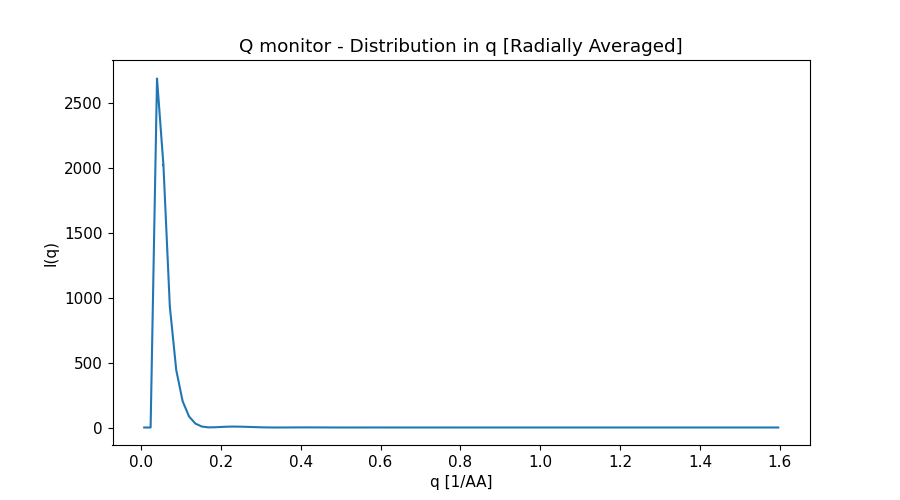

Values plotted in this chart, from the file beside it:
x_axis, Intensity, Error
8.019889859000000135e-03, 0.000000000000000000e+00, 0.000000000000000000e+00
2.405966958000000169e-02, 0.000000000000000000e+00, 0.000000000000000000e+00
4.009944929999999935e-02, 2.688858979999999974e+03, 7.872217828000000139e+00
5.613922900999999965e-02, 2.022572122999999920e+03, 4.091389494000000404e+00
7.217900872999999384e-02, 9.324240135999999666e+02, 1.631999745999999973e+00
8.821878845000000191e-02, 4.431194988999999964e+02, 7.014118280000000150e-01
1.042585681999999986e-01, 2.026938440000000128e+02, 2.991159985999999882e-01
1.202983479000000050e-01, 8.490682547999999485e+01, 1.199553401999999963e-01
1.363381275999999975e-01, 2.985112339999999875e+01, 4.215001986999999950e-02
1.523779073000000039e-01, 7.356464758999999631e+00, 1.147239840999999920e-02
1.684176870000000104e-01, 1.046692178999999889e+00, 1.915975196999999963e-03
1.844574667999999973e-01, 1.673252511000000053e+00, 2.119750220000000095e-03
2.004972465000000037e-01, 4.205601152999999925e+00, 4.286956215999999757e-03
2.165370262000000101e-01, 6.249911953999999881e+00, 5.855940361999999871e-03
2.325768058999999888e-01, 6.960273682999999600e+00, 6.241971732000000349e-03
2.486165855999999952e-01, 6.390027800000000369e+00, 5.566858709000000252e-03
2.646563653999999821e-01, 5.007167127999999856e+00, 4.274436016000000317e-03
2.806961451000000163e-01, 3.337274187999999864e+00, 2.824684038999999893e-03
2.967359247999999949e-01, 1.830345332999999908e+00, 1.567605184000000042e-03
3.127757044999999736e-01, 7.567784215999999731e-01, 6.873519057000000232e-04
3.288154842000000078e-01, 1.869805569000000112e-01, 2.067930490000000044e-04
3.448552638999999864e-01, 5.334414926000000112e-02, 5.854257831000000202e-05
3.608950436999999734e-01, 2.009876734999999914e-01, 1.728127538999999890e-04
3.769348234000000075e-01, 4.575909137999999987e-01, 3.383374623000000086e-04
3.929746030999999862e-01, 6.824353749999999552e-01, 4.758747408999999796e-04
4.090143828000000203e-01, 7.905966794000000020e-01, 5.352543269999999759e-04
4.250541624999999990e-01, 7.603892101000000459e-01, 5.058460656000000498e-04
4.410939422999999859e-01, 6.184103327000000094e-01, 4.081761872000000250e-04
4.571337220000000201e-01, 4.222485518999999909e-01, 2.797495919000000226e-04
4.731735016999999988e-01, 2.306875646999999863e-01, 1.571040740000000080e-04
4.892132813999999774e-01, 8.882857856999999691e-02, 6.654294744000000385e-05
5.052530611000000116e-01, 1.839756547999999922e-02, 1.764860567000000119e-05
5.212928409000000540e-01, 1.640731675000000125e-02, 1.421446388999999927e-05
5.373326205999999772e-01, 6.130172838999999735e-02, 4.106990275000000045e-05
5.533724003000000113e-01, 1.234647442999999983e-01, 7.457413131000000428e-05
5.694121800000000455e-01, 1.753250813999999991e-01, 1.015044665000000020e-04
5.854519596999999687e-01, 1.990897772000000121e-01, 1.127872189000000036e-04
6.014917394000000028e-01, 1.889425619000000001e-01, 1.059046034999999952e-04
6.175315192000000453e-01, 1.518548623000000042e-01, 8.489917618000000657e-05
6.335712988999999684e-01, 1.009362280999999972e-01, 5.714331165000000111e-05
6.496110786000000026e-01, 5.204441340000000304e-02, 3.077834522999999884e-05
6.656508583000000367e-01, 1.755456981000000014e-02, 1.193749143000000010e-05
6.816906379999999599e-01, 3.415001949000000085e-03, 2.831251725999999906e-06
6.977304178000000023e-01, 8.641846648999999478e-03, 6.003645483000000346e-06
7.137701975000000365e-01, 2.671956986000000034e-02, 1.502588990000000063e-05
7.298099771999999597e-01, 4.847824053000000105e-02, 2.530301095999999892e-05
7.458497568999999938e-01, 6.537024410000000230e-02, 3.304428875000000232e-05
7.618895366000000280e-01, 7.183730986000000374e-02, 3.572865195000000189e-05
7.779293162999999511e-01, 6.631496623999999507e-02, 3.278083163000000021e-05
7.939690960999999936e-01, 5.168918360000000073e-02, 2.560782685999999861e-05
8.100088758000000277e-01, 3.290382433999999856e-02, 1.660789381000000089e-05
8.260486554999999509e-01, 1.569604273999999910e-02, 8.411662291999999450e-06
8.420884351999999851e-01, 4.480322491999999893e-03, 2.897214112999999819e-06
8.581282149000000192e-01, 1.243192108999999950e-03, 8.793249462000000002e-07
8.741679946999999506e-01, 5.298699678000000357e-03, 3.050904852000000113e-06
8.902077743999999848e-01, 1.386403400999999987e-02, 6.834991169000000251e-06
9.062475541000000190e-01, 2.320221815999999951e-02, 1.081576207000000054e-05
9.222873338000000532e-01, 2.983670009999999859e-02, 1.357130884000000071e-05
9.383271134999999763e-01, 3.169259567999999777e-02, 1.424391408999999935e-05
9.543668933000000187e-01, 2.844916466999999893e-02, 1.273736748000000084e-05
... 40 more rows
